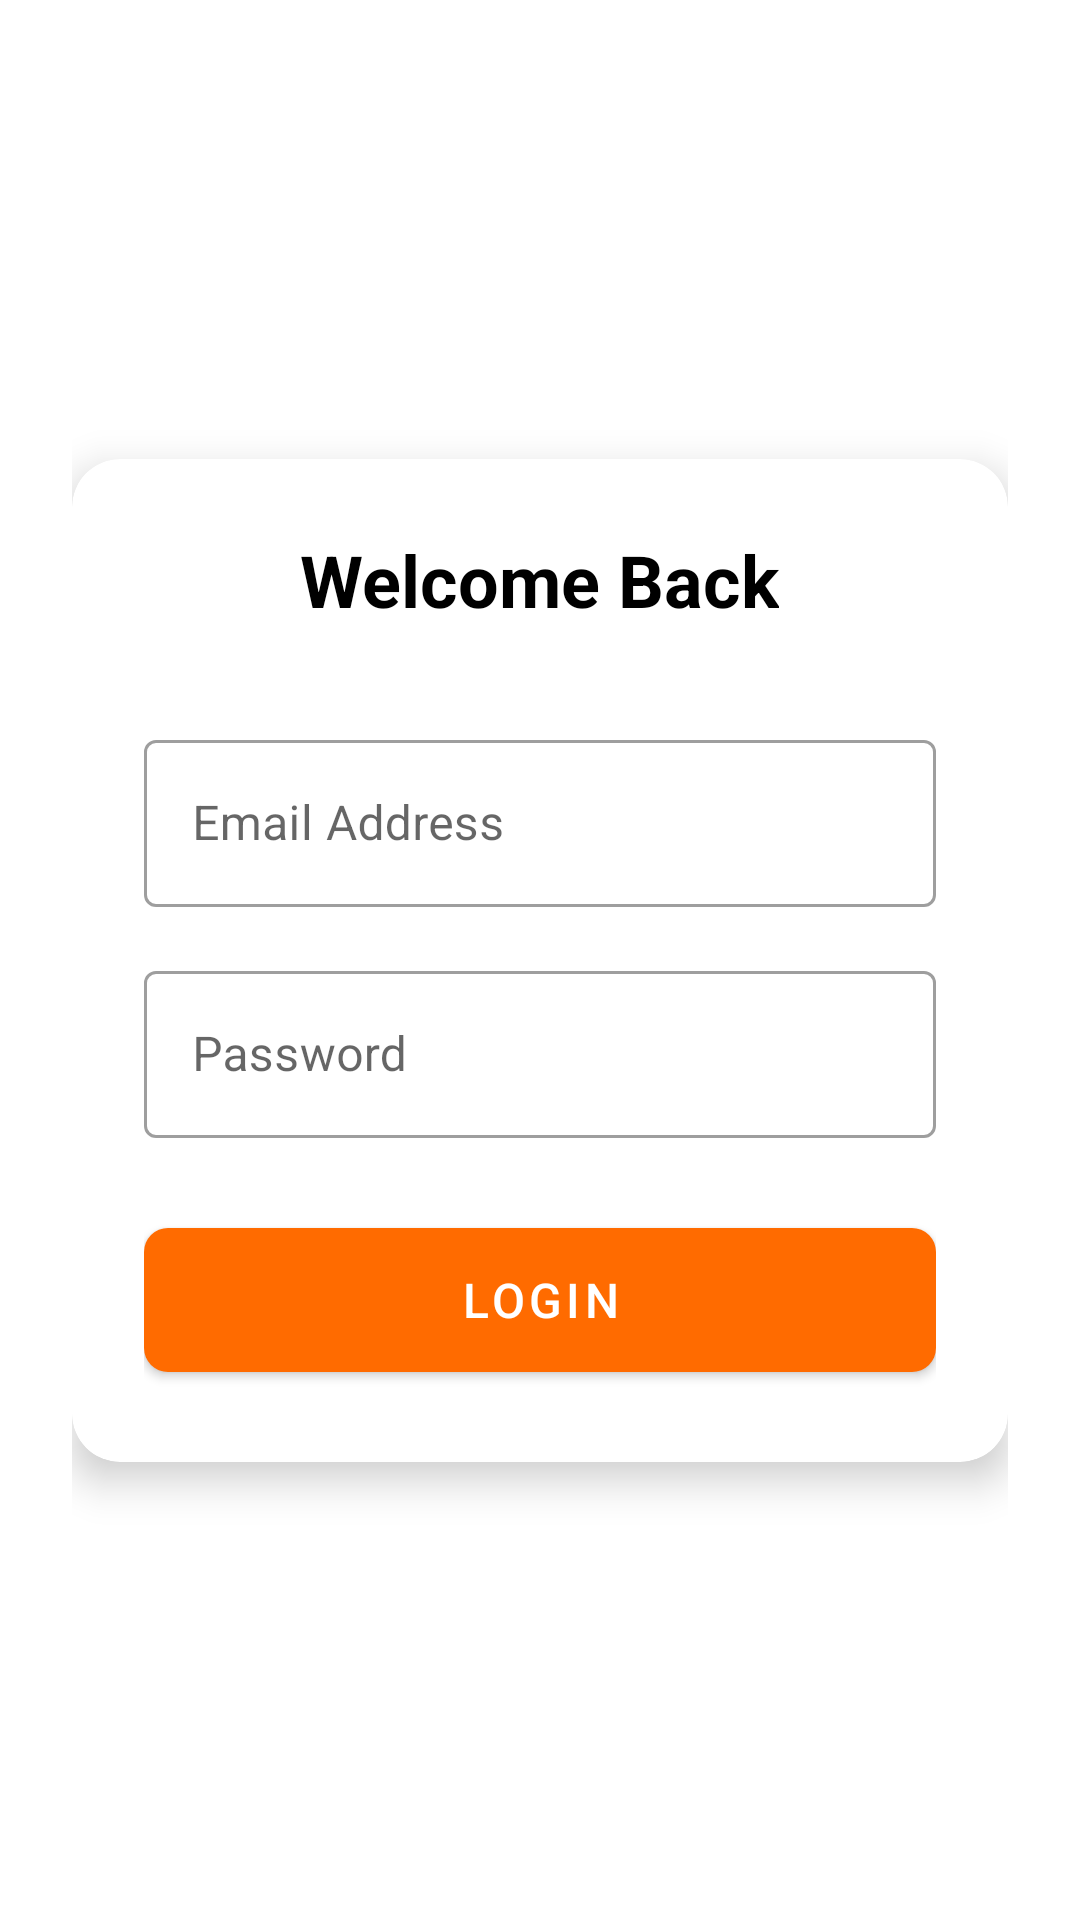

Android layout source for this screen:
<!-- AndroidManifest.xml: application theme Theme.AIFranchise -->
<!-- res/layout/fragment_login.xml -->
<?xml version="1.0" encoding="utf-8"?>
<androidx.constraintlayout.widget.ConstraintLayout xmlns:android="http://schemas.android.com/apk/res/android"
    xmlns:app="http://schemas.android.com/apk/res-auto"
    android:layout_width="match_parent"
    android:layout_height="match_parent"
    android:padding="24dp"
    android:background="@color/white">

    <com.google.android.material.card.MaterialCardView
        android:layout_width="match_parent"
        android:layout_height="wrap_content"
        app:cardCornerRadius="16dp"
        app:cardElevation="8dp"
        app:layout_constraintTop_toTopOf="parent"
        app:layout_constraintBottom_toBottomOf="parent">

        <LinearLayout
            android:layout_width="match_parent"
            android:layout_height="wrap_content"
            android:orientation="vertical"
            android:padding="24dp">

            <TextView
                android:layout_width="wrap_content"
                android:layout_height="wrap_content"
                android:text="@string/login_title"
                android:textSize="24sp"
                android:textStyle="bold"
                android:layout_gravity="center"
                android:layout_marginBottom="32dp"
                android:textColor="@color/black"/>

            <com.google.android.material.textfield.TextInputLayout
                android:layout_width="match_parent"
                android:layout_height="wrap_content"
                android:hint="@string/email_hint"
                android:layout_marginBottom="16dp"
                style="@style/Widget.MaterialComponents.TextInputLayout.OutlinedBox">

                <com.google.android.material.textfield.TextInputEditText
                    android:id="@+id/etEmail"
                    android:layout_width="match_parent"
                    android:layout_height="wrap_content"
                    android:inputType="textEmailAddress"/>
            </com.google.android.material.textfield.TextInputLayout>

            <com.google.android.material.textfield.TextInputLayout
                android:layout_width="match_parent"
                android:layout_height="wrap_content"
                android:hint="@string/password_hint"
                android:layout_marginBottom="24dp"
                style="@style/Widget.MaterialComponents.TextInputLayout.OutlinedBox">

                <com.google.android.material.textfield.TextInputEditText
                    android:id="@+id/etPassword"
                    android:layout_width="match_parent"
                    android:layout_height="wrap_content"
                    android:inputType="textPassword"/>
            </com.google.android.material.textfield.TextInputLayout>

            <com.google.android.material.button.MaterialButton
                android:id="@+id/btnLogin"
                android:layout_width="match_parent"
                android:layout_height="60dp"
                android:text="@string/login_button"
                android:textSize="16sp"
                app:cornerRadius="8dp"/>

        </LinearLayout>
    </com.google.android.material.card.MaterialCardView>

    
    <FrameLayout
        android:id="@+id/loadingOverlay"
        android:layout_width="match_parent"
        android:layout_height="match_parent"
        android:background="#A6000000"
        android:visibility="gone"
        android:elevation="10dp"
        android:clickable="true"
        android:focusable="true">

        <LinearLayout
            android:layout_width="wrap_content"
            android:layout_height="wrap_content"
            android:orientation="vertical"
            android:layout_gravity="center"
            android:gravity="center">

            <LinearLayout
                android:layout_width="wrap_content"
                android:layout_height="wrap_content"
                android:orientation="horizontal"
                android:layout_marginBottom="16dp">

                <ImageView
                    android:id="@+id/ivLoadingBurger"
                    android:layout_width="64dp"
                    android:layout_height="64dp"
                    android:src="@drawable/img_food_burger"
                    android:layout_marginEnd="16dp"
                    android:scaleType="centerCrop" />

                <ImageView
                    android:id="@+id/ivLoadingPizza"
                    android:layout_width="64dp"
                    android:layout_height="64dp"
                    android:src="@drawable/img_food_pizza"
                    android:layout_marginEnd="16dp"
                    android:scaleType="centerCrop" />
                    
                <ImageView
                    android:id="@+id/ivLoadingDosa"
                    android:layout_width="64dp"
                    android:layout_height="64dp"
                    android:src="@drawable/img_food_dosa"
                    android:scaleType="centerCrop" />
            </LinearLayout>

            <ProgressBar
                android:layout_width="60dp"
                android:layout_height="60dp"
                android:indeterminateTint="@color/brand_yellow" />

            <TextView
                android:layout_width="wrap_content"
                android:layout_height="wrap_content"
                android:layout_marginTop="16dp"
                android:text="Preparing your kitchen..."
                android:textColor="@color/white"
                android:textStyle="bold"
                android:textSize="18sp"/>
        </LinearLayout>
    </FrameLayout>

</androidx.constraintlayout.widget.ConstraintLayout>
<!-- resources referenced by this layout -->
<resources>
  <color name="black">#FF000000</color>
  <color name="brand_yellow">#FFC107</color>
  <color name="white">#FFFFFFFF</color>
  <!-- drawable img_food_burger: png bitmap (drawable, 614050 bytes) -->
  <!-- drawable img_food_dosa: png bitmap (drawable, 688009 bytes) -->
  <!-- drawable img_food_pizza: png bitmap (drawable, 639838 bytes) -->
  <string name="email_hint">Email Address</string>
  <string name="login_button">Login</string>
  <string name="login_title">Welcome Back</string>
  <string name="password_hint">Password</string>
  <style name="Theme.AIFranchise" parent="Theme.MaterialComponents.DayNight.NoActionBar">
          
          <item name="colorPrimary">@color/primary</item>
          <item name="colorPrimaryVariant">@color/primary_variant</item>
          <item name="colorOnPrimary">@color/white</item>
          
          <item name="colorSecondary">@color/secondary</item>
          <item name="colorSecondaryVariant">@color/brand_orange</item>
          <item name="colorOnSecondary">@color/black</item>
          
          
          <item name="android:windowBackground">@color/brand_bg_light</item>
          <item name="colorSurface">@color/brand_card_light</item>
          <item name="colorOnBackground">@color/black</item>
          <item name="colorOnSurface">@color/black</item>
          
          
          <item name="android:statusBarColor" tools:targetApi="l">?attr/colorPrimaryVariant</item>
          
      </style>
  <color name="primary">@color/brand_orange</color>
  <color name="primary_variant">@color/brand_red</color>
  <color name="secondary">@color/brand_yellow</color>
  <color name="brand_orange">#FF6B00</color>
  <color name="brand_bg_light">#F8F8F8</color>
  <color name="brand_card_light">#FFFFFF</color>
  <color name="brand_red">#E53935</color>
</resources>
